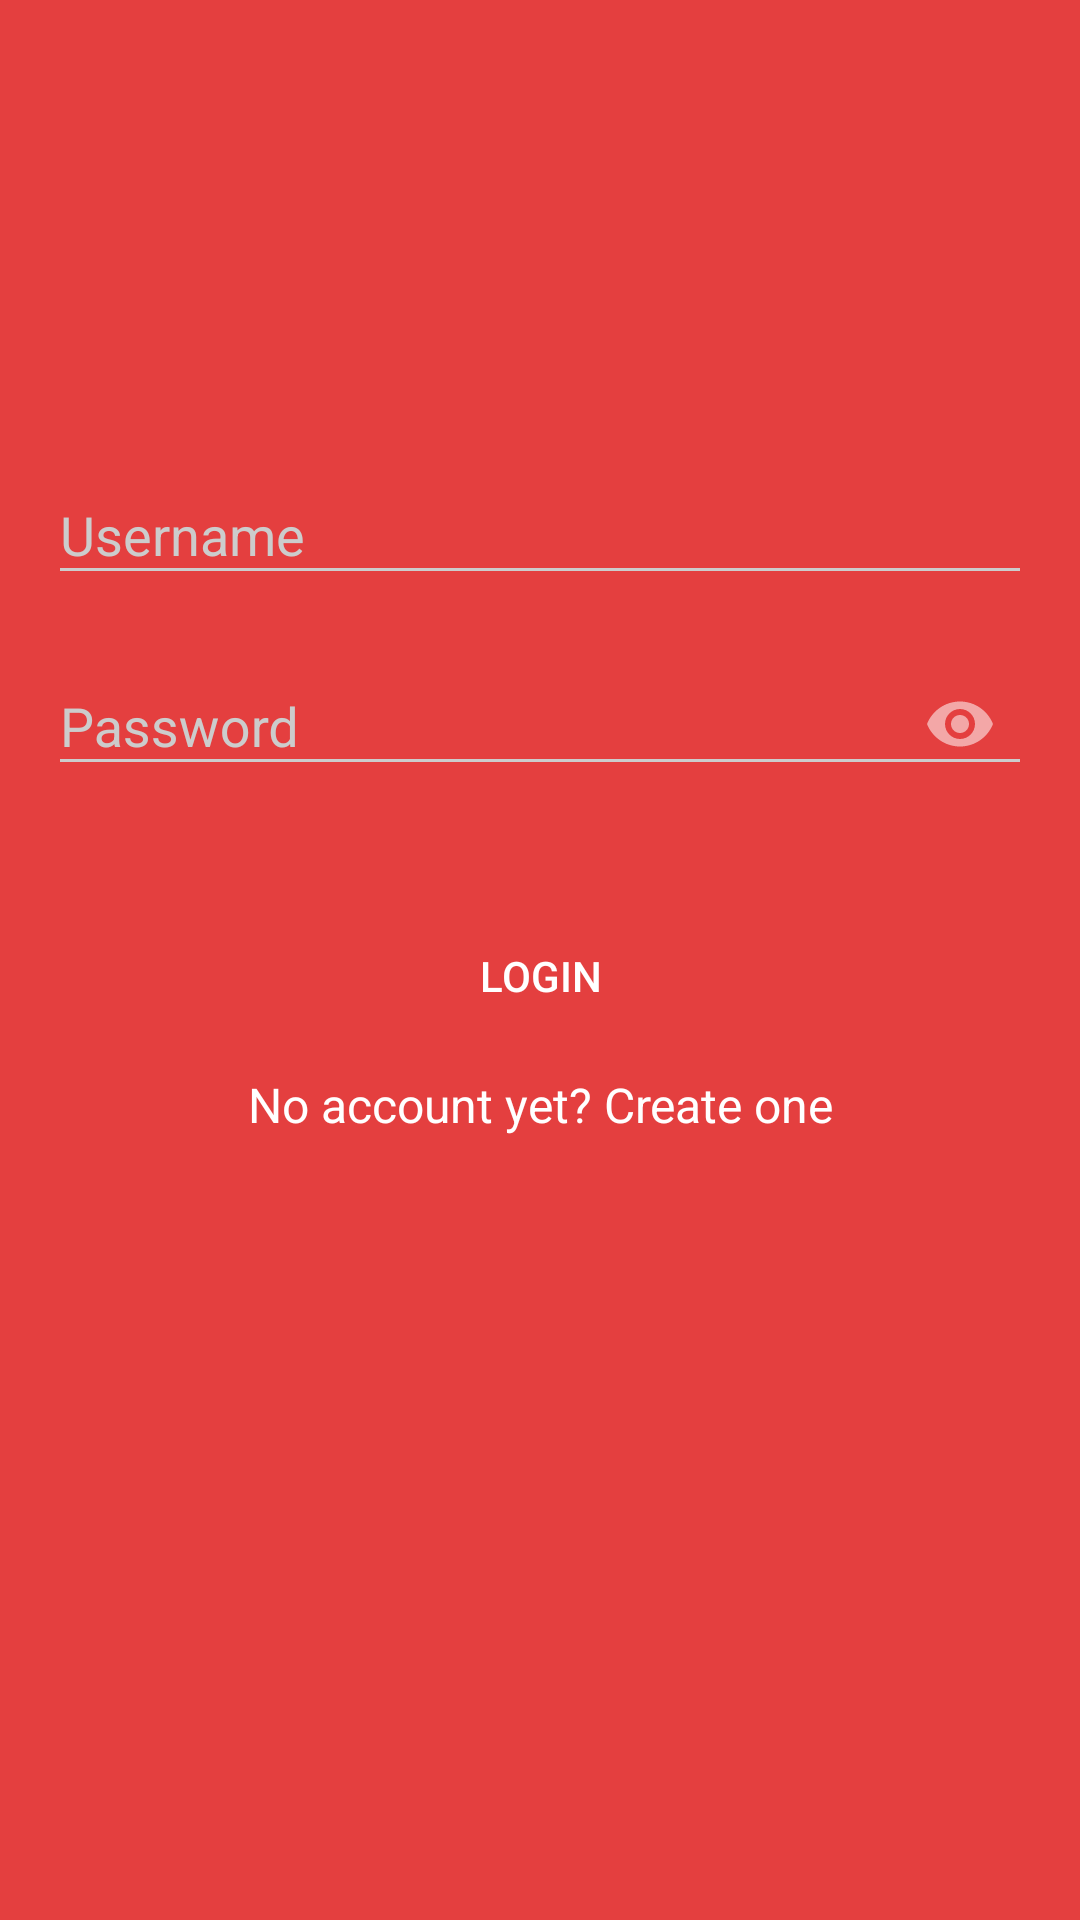

Here is an Android app screen rendered from its layout file. Give the layout XML and the strings, colors and styles it references.
<!-- AndroidManifest.xml: activity theme AppTheme.LoginTheme -->
<!-- res/layout/activity_login.xml -->
<?xml version="1.0" encoding="utf-8"?>
<ScrollView xmlns:android="http://schemas.android.com/apk/res/android"
    xmlns:app="http://schemas.android.com/apk/res-auto"
    android:layout_width="match_parent"
    android:layout_height="match_parent"
    android:fitsSystemWindows="true"
    android:background="@color/colorPrimary">

    <LinearLayout
        android:layout_width="match_parent"
        android:layout_height="wrap_content"
        android:layout_marginTop="42dp"
        android:layout_marginEnd="16dp"
        android:orientation="vertical"
        android:layout_marginStart="16dp">

        <ImageView
            android:layout_width="match_parent"
            android:layout_height="76dp"
            android:src="@drawable/logo"
            android:layout_marginBottom="28dp"/>

        <android.support.design.widget.TextInputLayout
            android:layout_width="match_parent"
            android:layout_height="wrap_content">

            <android.support.design.widget.TextInputEditText
                android:layout_width="match_parent"
                android:layout_height="wrap_content"
                android:hint="@string/name"
                android:id="@+id/userSignIn"
                android:inputType="textEmailAddress"
                android:layout_marginTop="8dp"
                android:layout_marginBottom="8dp"/>

        </android.support.design.widget.TextInputLayout>

        <android.support.design.widget.TextInputLayout
            android:layout_width="match_parent"
            android:layout_height="wrap_content"
            app:passwordToggleEnabled="true">

            <android.support.design.widget.TextInputEditText
                android:layout_width="match_parent"
                android:layout_height="wrap_content"
                android:hint="@string/input_pass"
                android:id="@+id/passwordSignIn"
                android:inputType="textPassword"
                android:layout_marginTop="8dp"
                android:layout_marginBottom="8dp"/>

        </android.support.design.widget.TextInputLayout>

        <Button
            android:id="@+id/signInButton"
            android:layout_width="match_parent"
            android:layout_height="wrap_content"
            android:background="@drawable/rounded_button"
            android:text="@string/login"
            android:layout_marginTop="28dp"/>

        <TextView
            android:id="@+id/createAccountLink"
            android:layout_width="match_parent"
            android:layout_height="wrap_content"
            android:text="@string/createAccount"
            android:gravity="center"
            android:layout_marginTop="8dp"
            android:textSize="16sp"/>

    </LinearLayout>

</ScrollView>
<!-- resources referenced by this layout -->
<resources>
  <color name="colorPrimary">#E43F3F</color>
  <string name="createAccount">No account yet? Create one</string>
  <string name="input_pass">Password</string>
  <string name="login">Login</string>
  <string name="name">Username</string>
  <style name="AppTheme.LoginTheme" parent="Theme.AppCompat.NoActionBar">
          
  
          <item name="android:textColor">@android:color/white</item>
  
          <item name="colorControlNormal">@color/iron</item>
          <item name="colorControlActivated">@color/white</item>
          <item name="colorControlHighlight">@color/white</item>
          <item name="android:textColorHint">@color/iron</item>
      </style>
  <color name="iron">#CCCCCC</color>
  <color name="white">#FFFFFF</color>
</resources>
